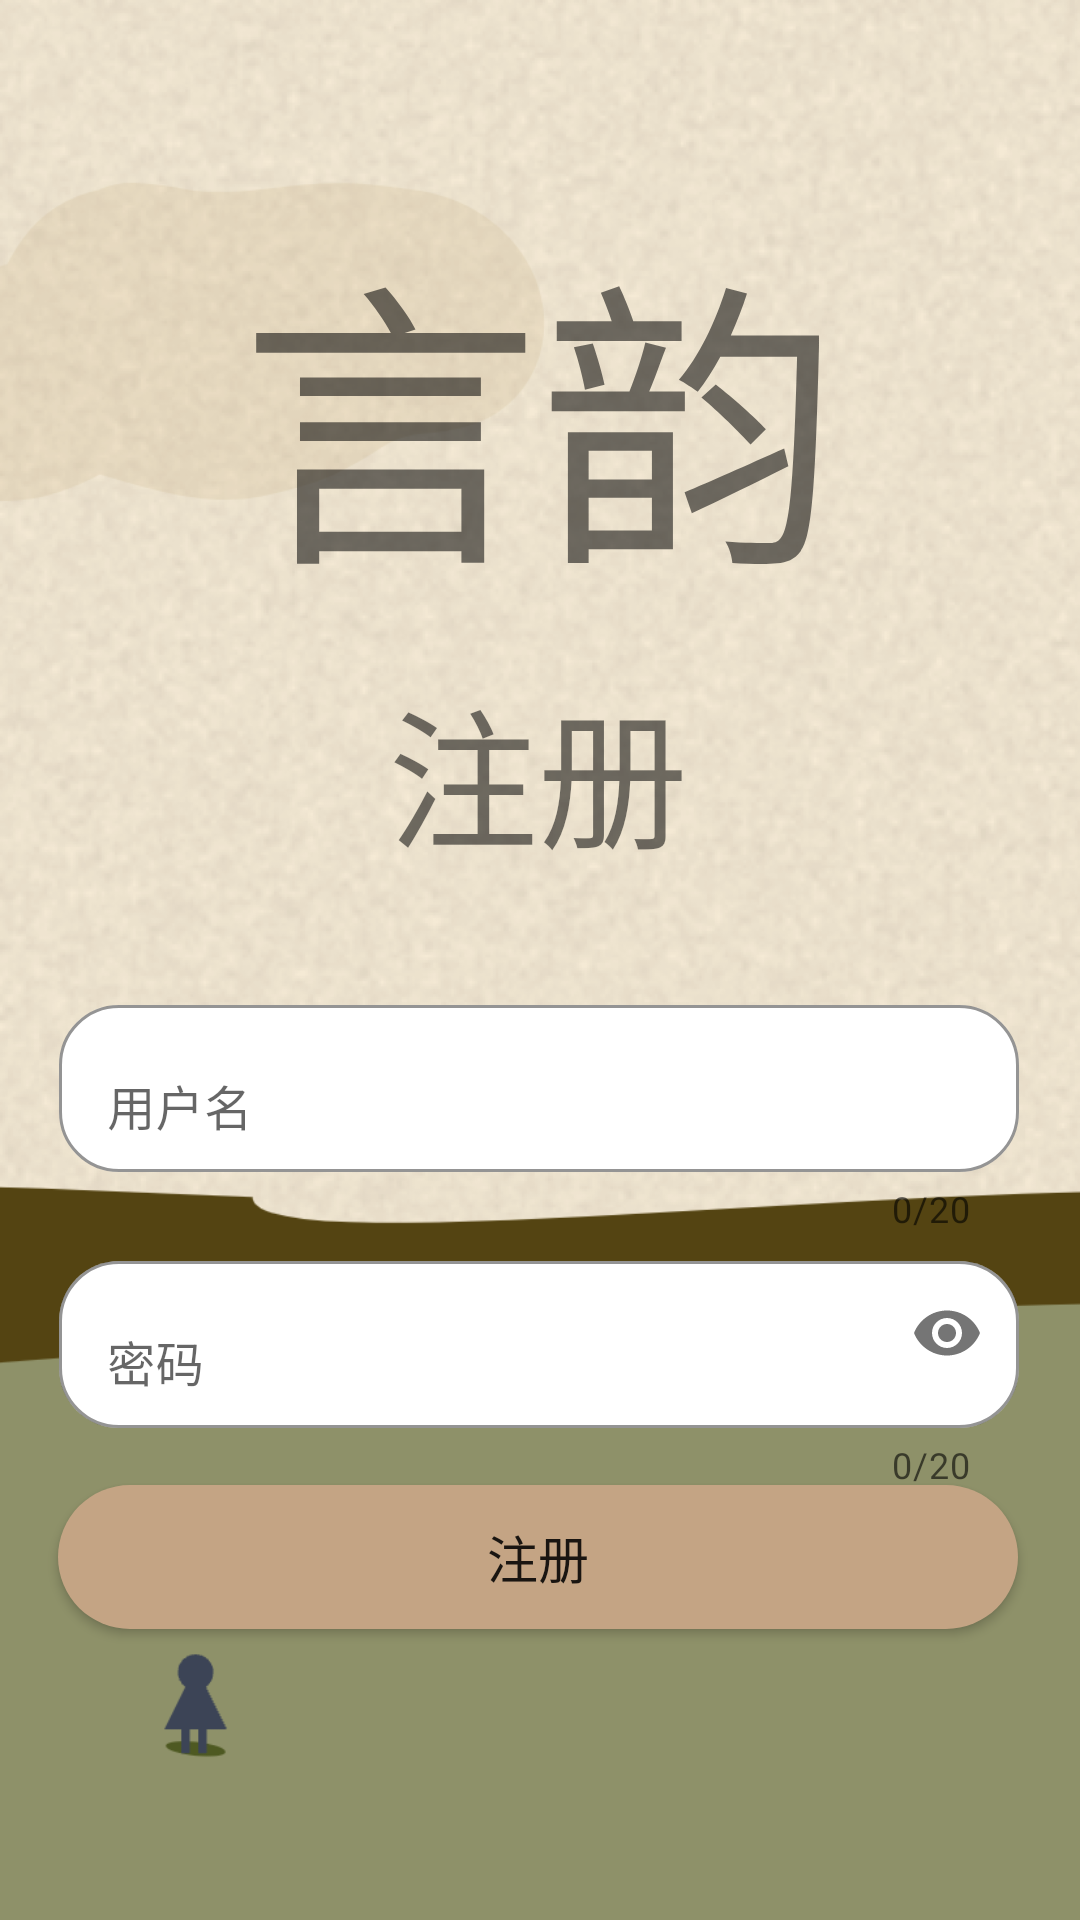

Android layout source for this screen:
<!-- AndroidManifest.xml: application theme AppTheme -->
<!-- res/layout/activity_registration.xml -->
<?xml version="1.0" encoding="utf-8"?>
<androidx.constraintlayout.widget.ConstraintLayout xmlns:android="http://schemas.android.com/apk/res/android"
    android:fitsSystemWindows="true"
    xmlns:app="http://schemas.android.com/apk/res-auto"
    xmlns:tools="http://schemas.android.com/tools"
    android:id="@+id/main"
    android:layout_width="match_parent"
    android:layout_height="match_parent"
    android:background="@drawable/backround"
    tools:layout_editor_absoluteX="-1dp"
    tools:layout_editor_absoluteY="44dp">

    
    <ProgressBar
        android:id="@+id/reg_progressBar"
        android:layout_width="wrap_content"
        android:layout_height="wrap_content"
        android:visibility="gone"
        app:layout_constraintBottom_toTopOf="@+id/textView"
        app:layout_constraintEnd_toEndOf="parent"
        app:layout_constraintStart_toStartOf="parent"
        app:layout_constraintTop_toTopOf="parent" />

    <TextView
        android:id="@+id/textView"
        android:layout_width="wrap_content"
        android:layout_height="wrap_content"
        android:layout_marginTop="64dp"
        android:fontFamily="@font/font_1"
        android:text="言韵"
        android:textSize="100dp"
        app:layout_constraintEnd_toEndOf="parent"
        app:layout_constraintStart_toStartOf="parent"
        app:layout_constraintTop_toTopOf="parent" />

    <TextView
        android:id="@+id/textView2"
        android:layout_width="wrap_content"
        android:layout_height="wrap_content"
        android:layout_marginTop="12dp"
        android:fontFamily="@font/font_2"
        android:text="注册"
        android:textSize="50dp"
        app:layout_constraintEnd_toEndOf="parent"
        app:layout_constraintHorizontal_bias="0.498"
        app:layout_constraintStart_toStartOf="parent"
        app:layout_constraintTop_toBottomOf="@+id/textView" />


    <android.widget.Button
        android:id="@+id/btn_reg_reg"
        android:layout_width="320dp"
        android:layout_height="wrap_content"
        android:layout_marginTop="80dp"
        android:background="@drawable/selector_btn"
        android:text="注册"
        android:textSize="17sp"
        app:layout_constraintEnd_toEndOf="parent"
        app:layout_constraintHorizontal_bias="0.483"
        app:layout_constraintStart_toStartOf="parent"
        app:layout_constraintTop_toTopOf="@+id/textInputLayout" />

    <com.google.android.material.textfield.TextInputLayout
        android:id="@+id/textInputLayout2"
        android:layout_width="wrap_content"
        android:layout_height="wrap_content"
        android:layout_gravity="center_vertical"
        android:layout_marginTop="36dp"
        android:hint="用户名"
        app:boxBackgroundColor="@color/white"
        app:boxBackgroundMode="outline"
        app:boxCornerRadiusBottomEnd="20dp"
        app:boxCornerRadiusBottomStart="20dp"
        app:boxCornerRadiusTopEnd="20dp"
        app:boxCornerRadiusTopStart="20dp"
        app:counterEnabled="true"
        app:counterMaxLength="20"
        app:hintTextColor="#a2c699"
        app:layout_constraintEnd_toEndOf="parent"
        app:layout_constraintHorizontal_bias="0.494"
        app:layout_constraintStart_toStartOf="parent"
        app:layout_constraintTop_toBottomOf="@+id/textView2">

        <com.google.android.material.textfield.TextInputEditText
            android:id="@+id/et_reg_username"
            android:layout_width="320dp"
            android:layout_height="wrap_content"
            android:inputType="text"
            android:maxLength="20"
            android:maxLines="1"
            android:textColor="#9966cc" />

    </com.google.android.material.textfield.TextInputLayout>


    <com.google.android.material.textfield.TextInputLayout
        android:id="@+id/textInputLayout"
        android:layout_width="wrap_content"
        android:layout_height="wrap_content"
        android:layout_gravity="center_horizontal"
        android:layout_marginTop="4dp"
        android:hint="密码"
        app:boxBackgroundColor="@color/white"
        app:boxBackgroundMode="outline"
        app:boxCornerRadiusBottomEnd="20dp"
        app:boxCornerRadiusBottomStart="20dp"
        app:boxCornerRadiusTopEnd="20dp"
        app:boxCornerRadiusTopStart="20dp"
        app:counterEnabled="true"
        app:counterMaxLength="20"
        app:hintTextColor="#a2c699"
        app:layout_constraintEnd_toEndOf="parent"
        app:layout_constraintHorizontal_bias="0.494"
        app:layout_constraintStart_toStartOf="parent"
        app:layout_constraintTop_toBottomOf="@+id/textInputLayout2"
        app:passwordToggleEnabled="true">

        <com.google.android.material.textfield.TextInputEditText
            android:id="@+id/et_reg_password"
            android:layout_width="320dp"
            android:layout_height="wrap_content"
            android:inputType="textPassword"
            android:maxLength="20"
            android:maxLines="1"
            android:textColor="#9966cc" />

    </com.google.android.material.textfield.TextInputLayout>


</androidx.constraintlayout.widget.ConstraintLayout>
<!-- resources referenced by this layout -->
<resources>
  <color name="white">#FFFFFFFF</color>
  <!-- drawable backround: png bitmap (drawable, 285420 bytes) -->
  <!-- drawable selector_btn (drawable) -->
  <?xml version="1.0" encoding="utf-8"?>
  <selector xmlns:android="http://schemas.android.com/apk/res/android">
      <item android:drawable="@drawable/shape_btn_pressed" android:state_pressed="true" />
      <item android:drawable="@drawable/shape_btn_default" />
  
  </selector>
  <style name="AppTheme" parent="Theme.MaterialComponents.DayNight.NoActionBar">
          
          <item name="bottomNavigationStyle">@style/CustomBottomNavigationView</item>
      </style>
  <!-- drawable shape_btn_pressed (drawable) -->
  <?xml version="1.0" encoding="utf-8"?>
  <shape xmlns:android="http://schemas.android.com/apk/res/android">
      <gradient android:startColor="@color/btn_pressed1" />
      <gradient android:endColor="@color/btn_pressed2" />
      <corners android:radius="50dp" />
  </shape>
  <!-- drawable shape_btn_default (drawable) -->
  <?xml version="1.0" encoding="utf-8"?>
  <shape xmlns:android="http://schemas.android.com/apk/res/android">
      <gradient android:startColor="@color/btn_default1" />
      <gradient android:endColor="@color/btn_default2" />
      <corners android:radius="50dp" />
  </shape>
  <style name="CustomBottomNavigationView">
          <item name="itemBackground">@android:color/transparent</item> 
      </style>
  <color name="btn_pressed1">#d6c9b3</color>
  <color name="btn_pressed2">#d0c1a8</color>
  <color name="btn_default1">#C4A484</color>
  <color name="btn_default2">#C4A484</color>
</resources>
